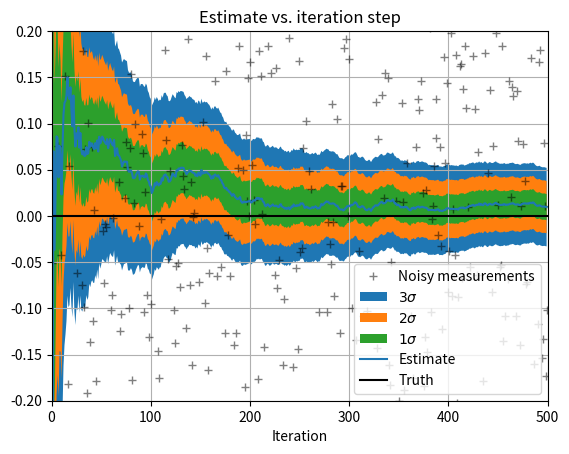

Write the Python code that produced this figure.
"""Kalman filter example demo in Python.

A Python implementation of the example given in pages 11-15 of "An
Introduction to the Kalman Filter" by Greg Welch and Gary Bishop,
University of North Carolina at Chapel Hill, Department of Computer
Science, TR 95-041,
https://www.cs.unc.edu/~welch/media/pdf/kalman_intro.pdf

by Andrew D. Straw
"""

import numpy as np
import matplotlib.pyplot as plt


def main():
    """Program starts here."""
    x, x_hat, z, error_estimate = kalman_filter()
    plot_everything(x, x_hat, z, error_estimate)


def plot_everything(x, x_hat, z, error_estimate):
    """Plot everything on a graph."""
    _, ax = plt.subplots(1, 1, sharex=True)

    ax.set_title("Estimate vs. iteration step")

    ax.plot(z, "k+", label="Noisy measurements", alpha=0.5)
    sigma = np.sqrt(error_estimate)
    two_sigma = 2 * sigma
    three_sigma = 3 * sigma

    ax.fill_between(
        range(0, len(x)),
        x_hat + three_sigma,
        x_hat - three_sigma,
        label=r"$3\sigma$",
    )
    ax.fill_between(
        range(0, len(x)),
        x_hat + two_sigma,
        x_hat - two_sigma,
        label=r"$2\sigma$",
    )
    ax.fill_between(
        range(0, len(x)),
        x_hat + sigma,
        x_hat - sigma,
        label=r"$1\sigma$",
    )
    ax.plot(x_hat, label="Estimate")
    ax.plot(x, "k-", label="Truth")

    ax.set_xlabel("Iteration")
    ax.legend()
    ax.grid()
    lim = 0.2
    ax.set_ylim(-lim, lim)
    ax.set_xlim(0, len(x))


def kalman_filter():
    """Simulate a Kalman filter with no process noise."""
    measurement_variance = 0.1

    # Initial parameters
    n_of_points = 500
    x = np.zeros(n_of_points)
    z = np.random.normal(0, np.sqrt(measurement_variance), size=n_of_points)
    z += x

    process_variance = 0

    x_estimate = np.zeros(n_of_points)
    error_estimate = np.zeros(n_of_points)

    # Initial guesses
    x_estimate[0] = 0
    error_estimate[0] = 1.0

    for k in range(1, n_of_points):
        model_variance = _calculate_model_variance(
            error_estimate[k - 1],
            process_variance,
        )

        kalman_gain = _calculate_kalman_gain(
            model_variance=model_variance,
            measurement_variance=measurement_variance,
        )

        x_estimate[k] = _calculate_x_estimate(
            last_x_estimate=x_estimate[k - 1],
            kalman_gain=kalman_gain,
            measurement=z[k],
        )
        error_estimate[k] = _calculate_error_estimate(
            kalman_gain=kalman_gain,
            model_variance=model_variance,
        )

    return x, x_estimate, z, error_estimate


def _calculate_model_variance(last_error_estimate, process_variance):
    return last_error_estimate + process_variance


def _calculate_kalman_gain(model_variance, measurement_variance):
    """Kalman gain of 1 is full trust of measurement, 0 if full trust of model."""
    return model_variance / (model_variance + measurement_variance)


def _calculate_x_estimate(last_x_estimate, kalman_gain, measurement):
    return last_x_estimate + kalman_gain * (measurement - last_x_estimate)


def _calculate_error_estimate(kalman_gain, model_variance):
    return (1 - kalman_gain) * model_variance


if __name__ == "__main__":
    main()
    plt.show()
